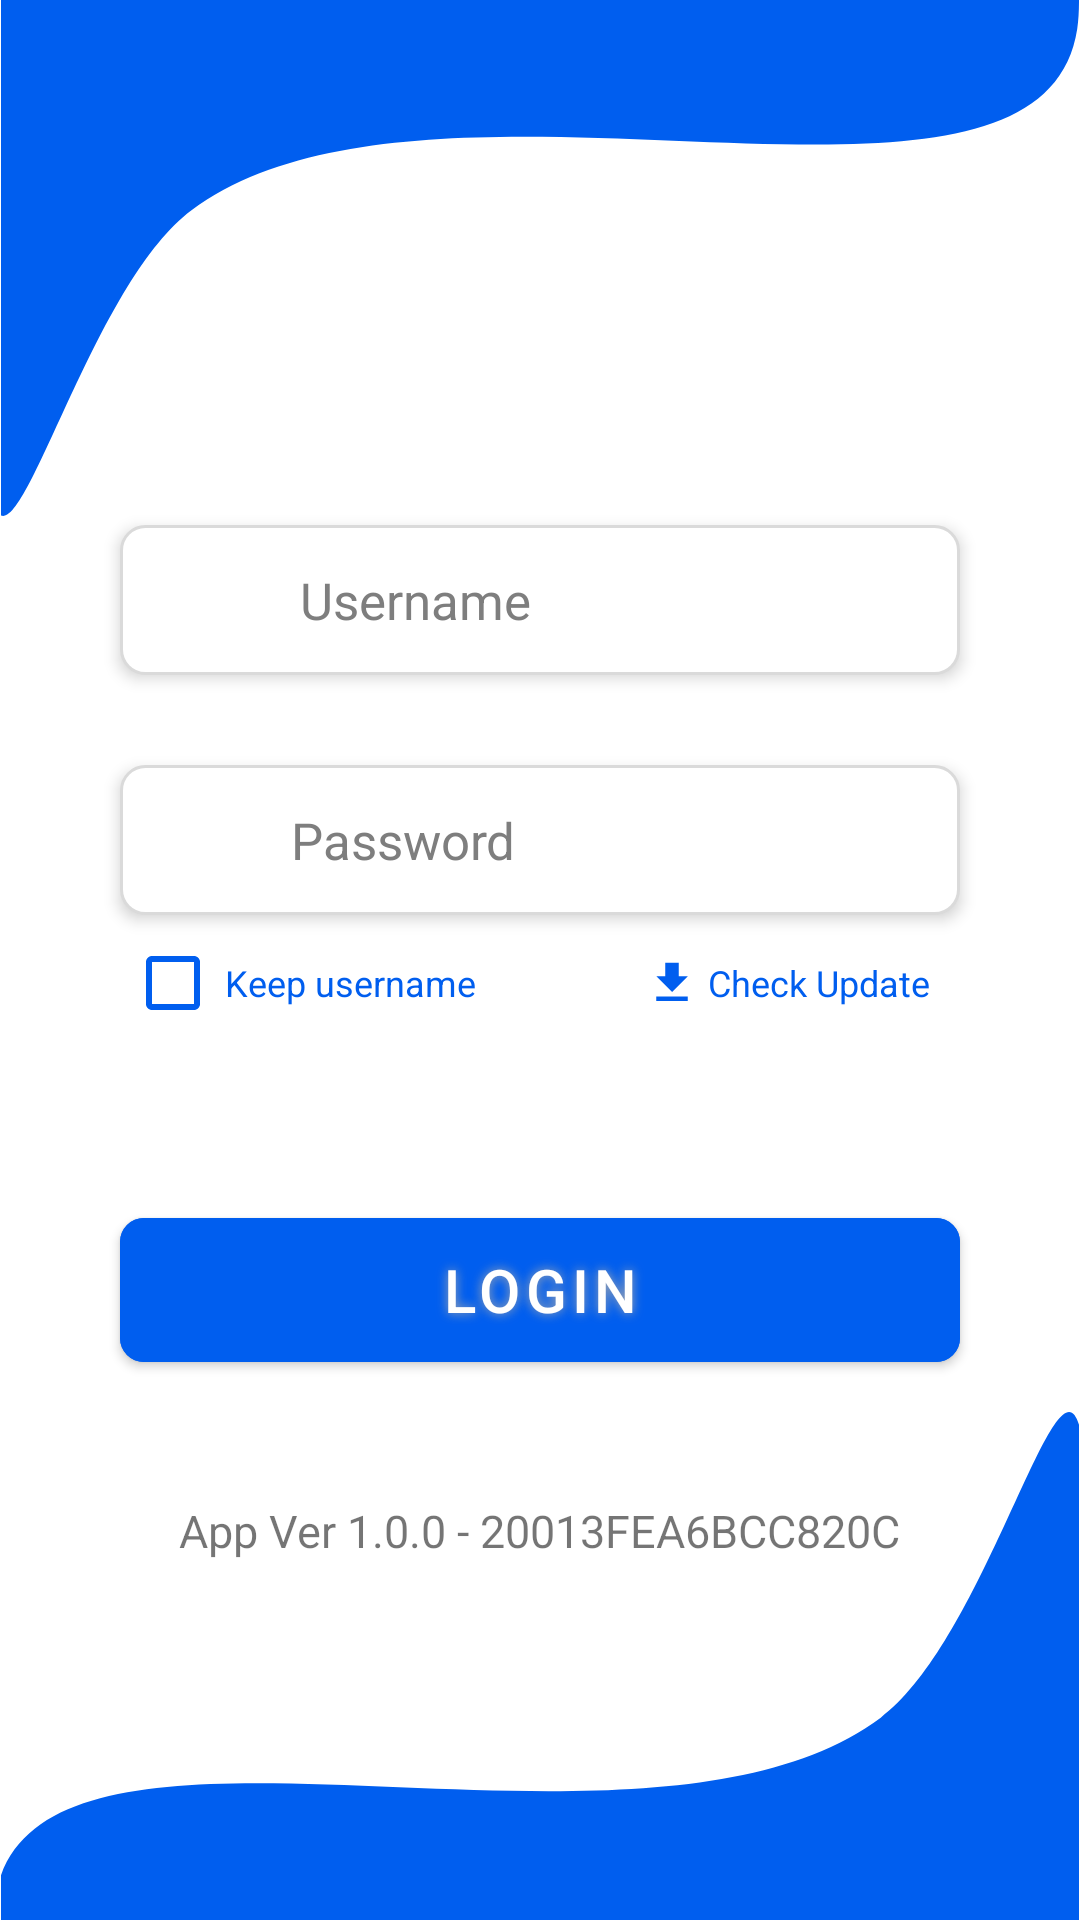

Layout XML and referenced resources for this Android screen:
<!-- AndroidManifest.xml: application theme Theme.VisitApp -->
<!-- res/layout/activity_login.xml -->
<?xml version="1.0" encoding="utf-8"?>
<androidx.constraintlayout.widget.ConstraintLayout xmlns:android="http://schemas.android.com/apk/res/android"
    xmlns:app="http://schemas.android.com/apk/res-auto"
    xmlns:tools="http://schemas.android.com/tools"
    android:layout_width="match_parent"
    android:layout_height="match_parent"
    tools:context=".login.presentation.LoginActivity">

    <androidx.appcompat.widget.AppCompatImageView
        android:layout_width="match_parent"
        android:layout_height="wrap_content"
        android:adjustViewBounds="true"
        app:layout_constraintTop_toTopOf="parent"
        app:layout_constraintEnd_toEndOf="parent"
        app:layout_constraintStart_toStartOf="parent"
        android:src="@drawable/ic_login_top_illustration"
        android:contentDescription="@string/login_top_illustration"/>

    <LinearLayout
        android:id="@+id/ll_username"
        android:layout_width="match_parent"
        android:layout_height="50dp"
        android:elevation="3dp"
        android:layout_marginEnd="40dp"
        android:layout_marginStart="40dp"
        android:layout_marginBottom="30dp"
        android:orientation="horizontal"
        android:gravity="center_vertical"
        android:background="@drawable/ic_borderbutton"
        app:layout_constraintEnd_toEndOf="parent"
        app:layout_constraintStart_toStartOf="parent"
        app:layout_constraintBottom_toTopOf="@+id/ll_password">

        <ImageView
            android:layout_width="30dp"
            android:layout_height="30dp"
            android:layout_marginStart="20dp"
            android:src="@drawable/ic_username"
            android:contentDescription="@string/icon_username" />

        <EditText
            android:id="@+id/et_username"
            android:layout_width="match_parent"
            android:layout_height="match_parent"
            android:textSize="17sp"
            android:focusable="true"
            android:inputType="text"
            android:textColor="#7E7E7E"
            android:textColorHint="#7E7E7E"
            android:hint="@string/username"
            android:layout_marginEnd="20dp"
            android:layout_marginStart="10dp"
            android:importantForAutofill="no"
            android:background="@android:color/transparent" />
    </LinearLayout>

    <LinearLayout
        android:id="@+id/ll_password"
        android:layout_width="match_parent"
        android:layout_height="50dp"
        android:elevation="3dp"
        android:layout_marginEnd="40dp"
        android:layout_marginStart="40dp"
        android:layout_marginBottom="10dp"
        android:orientation="horizontal"
        android:gravity="center_vertical"
        android:background="@drawable/ic_borderbutton"
        app:layout_constraintEnd_toEndOf="parent"
        app:layout_constraintStart_toStartOf="parent"
        app:layout_constraintBottom_toTopOf="@+id/checkbox">

        <ImageView
            android:layout_width="27dp"
            android:layout_height="27dp"
            android:layout_marginStart="20dp"
            android:src="@drawable/ic_password"
            android:contentDescription="@string/icon_password" />

        <EditText
            android:id="@+id/et_password"
            android:layout_width="match_parent"
            android:layout_height="match_parent"
            android:textSize="17sp"
            android:layout_marginStart="10dp"
            android:layout_marginEnd="20dp"
            android:textColor="#7E7E7E"
            android:textColorHint="#7E7E7E"
            android:background="@android:color/transparent"
            android:focusable="true"
            android:inputType="textPassword"
            android:hint="@string/password"
            android:autofillHints="" />
    </LinearLayout>

    <com.google.android.material.checkbox.MaterialCheckBox
        android:id="@+id/checkbox"
        android:layout_width="25dp"
        android:layout_height="25dp"
        android:buttonTint="@color/main"
        android:layout_marginStart="45dp"
        android:layout_marginBottom="60dp"
        app:layout_constraintStart_toStartOf="parent"
        app:layout_constraintBottom_toTopOf="@+id/btn_login"/>

    <TextView
        android:layout_width="wrap_content"
        android:layout_height="wrap_content"
        android:text="@string/keep_username"
        android:textSize="12sp"
        android:textColor="@color/main"
        android:layout_marginStart="5dp"
        app:layout_constraintStart_toEndOf="@+id/checkbox"
        app:layout_constraintTop_toTopOf="@id/checkbox"
        app:layout_constraintBottom_toBottomOf="@id/checkbox"/>

    <ImageView
        android:layout_width="18dp"
        android:layout_height="18dp"
        android:layout_marginEnd="3dp"
        android:src="@drawable/ic_download"
        app:layout_constraintTop_toTopOf="@id/checkbox"
        android:contentDescription="@string/icon_download"
        app:layout_constraintBottom_toBottomOf="@+id/checkbox"
        app:layout_constraintEnd_toStartOf="@+id/tv_checkUpdate" />

    <TextView
        android:id="@+id/tv_checkUpdate"
        android:layout_width="wrap_content"
        android:layout_height="wrap_content"
        android:text="@string/check_update"
        android:textSize="12sp"
        android:textColor="@color/main"
        android:layout_marginStart="5dp"
        android:layout_marginEnd="50dp"
        app:layout_constraintEnd_toEndOf="parent"
        app:layout_constraintTop_toTopOf="@id/checkbox"
        app:layout_constraintBottom_toBottomOf="@id/checkbox"/>

    <com.google.android.material.button.MaterialButton
        android:id="@+id/btn_login"
        android:layout_width="match_parent"
        android:layout_height="60dp"
        app:cornerRadius="8dp"
        android:textSize="20sp"
        android:shadowRadius="8"
        android:elevation="10dp"
        android:text="@string/login"
        android:layout_marginEnd="40dp"
        android:layout_marginStart="40dp"
        android:layout_marginBottom="40dp"
        android:backgroundTint="@color/main"
        android:textColor="@android:color/white"
        android:shadowColor="@android:color/darker_gray"
        app:layout_constraintBottom_toTopOf="@+id/tv_appVersion"/>

    <com.google.android.material.textview.MaterialTextView
        android:id="@+id/tv_appVersion"
        android:layout_width="wrap_content"
        android:layout_height="wrap_content"
        android:textSize="15sp"
        android:layout_marginBottom="-50dp"
        app:layout_constraintEnd_toEndOf="parent"
        app:layout_constraintStart_toStartOf="parent"
        android:text="@string/app_ver_1_0_0_20013fea6bcc820c"
        app:layout_constraintBottom_toTopOf="@+id/iv_bottomIllustration"/>

    <androidx.appcompat.widget.AppCompatImageView
        android:id="@+id/iv_bottomIllustration"
        android:adjustViewBounds="true"
        android:layout_width="match_parent"
        android:layout_height="wrap_content"
        app:layout_constraintEnd_toEndOf="parent"
        app:layout_constraintStart_toStartOf="parent"
        app:layout_constraintBottom_toBottomOf="parent"
        android:src="@drawable/ic_login_bottom_illustration"
        android:contentDescription="@string/login_bottom_illustration"/>

</androidx.constraintlayout.widget.ConstraintLayout>
<!-- resources referenced by this layout -->
<resources>
  <color name="main">#005EEF</color>
  <!-- drawable ic_borderbutton (drawable) -->
  <?xml version="1.0" encoding="UTF-8"?>
  <shape  android:shape="rectangle" xmlns:android="http://schemas.android.com/apk/res/android">
      <solid android:color="@android:color/white"/>
      <corners android:radius="8dp"/>
      <stroke android:width="1dp" android:color="#DADADA"/>
      <padding android:left="0dp" android:top="0dp" android:right="0dp" android:bottom="0dp" />
  </shape>
  <!-- drawable ic_download (drawable) -->
  <vector android:height="24dp" android:tint="#005EEF"
      android:viewportHeight="24" android:viewportWidth="24"
      android:width="24dp" xmlns:android="http://schemas.android.com/apk/res/android">
      <path android:fillColor="@android:color/white" android:pathData="M5,20h14v-2H5V20zM19,9h-4V3H9v6H5l7,7L19,9z"/>
  </vector>
  <!-- drawable ic_login_bottom_illustration (drawable) -->
  <vector xmlns:android="http://schemas.android.com/apk/res/android"
      android:width="278dp"
      android:height="131dp"
      android:viewportWidth="278"
      android:viewportHeight="131">
    <path
        android:pathData="M226.87,78.82C256.4,56.85 275.38,-31.74 279.42,11.94C283.46,55.63 290.64,143 287,143L-1.54,143C-1.54,143 -2.58,132.32 -1.54,125.53C7.91,63.79 164.67,125.08 226.87,78.82Z"
        android:fillColor="#005EEF"/>
  </vector>
  <!-- drawable ic_login_top_illustration (drawable) -->
  <vector xmlns:android="http://schemas.android.com/apk/res/android"
      android:width="278dp"
      android:height="133dp"
      android:viewportWidth="278"
      android:viewportHeight="133">
    <path
        android:pathData="M49.13,54.18C19.6,76.15 0.62,164.74 -3.42,121.06C-7.46,77.37 -14.64,-10 -11,-10H277.54C277.54,-10 278.58,0.69 277.54,7.47C268.09,69.21 111.33,7.92 49.13,54.18Z"
        android:fillColor="#005EEF"/>
  </vector>
  <string name="app_ver_1_0_0_20013fea6bcc820c">App Ver 1.0.0 - 20013FEA6BCC820C</string>
  <string name="check_update">Check Update</string>
  <string name="icon_download">icon_download</string>
  <string name="icon_password">icon_password</string>
  <string name="icon_username">icon_username</string>
  <string name="keep_username">Keep username</string>
  <string name="login">LOGIN</string>
  <string name="login_bottom_illustration">login_bottom_illustration</string>
  <string name="login_top_illustration">login_top_illustration</string>
  <string name="password">Password</string>
  <string name="username">Username</string>
  <style name="Theme.VisitApp" parent="Theme.MaterialComponents.Light.NoActionBar">
          
          <item name="colorPrimary">@color/purple_500</item>
          <item name="colorPrimaryVariant">@color/purple_700</item>
          <item name="colorOnPrimary">@color/white</item>
          
          <item name="colorSecondary">@color/teal_200</item>
          <item name="colorSecondaryVariant">@color/teal_700</item>
          <item name="colorOnSecondary">@color/black</item>
          
          <item name="android:statusBarColor">?attr/colorPrimaryVariant</item>
          
      </style>
  <color name="purple_500">#FF6200EE</color>
  <color name="purple_700">#FF3700B3</color>
  <color name="white">#FFFFFFFF</color>
  <color name="teal_200">#FF03DAC5</color>
  <color name="teal_700">#FF018786</color>
  <color name="black">#FF000000</color>
</resources>
